Dataset: trash (GitHub, nlhtrung00/trash-classification). Classes: background, Coca-Cola, Fanta, Mirinda, Pepsi, Red Bull, Sprite, Sting.

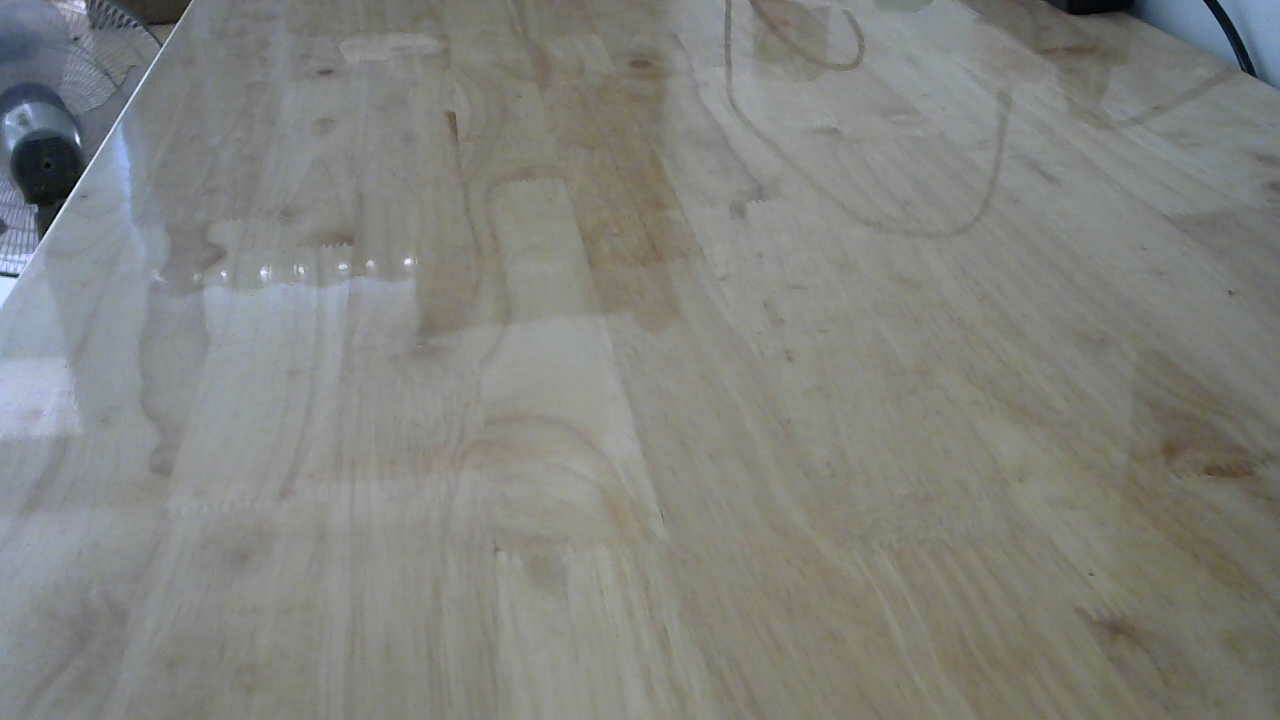
Label: background

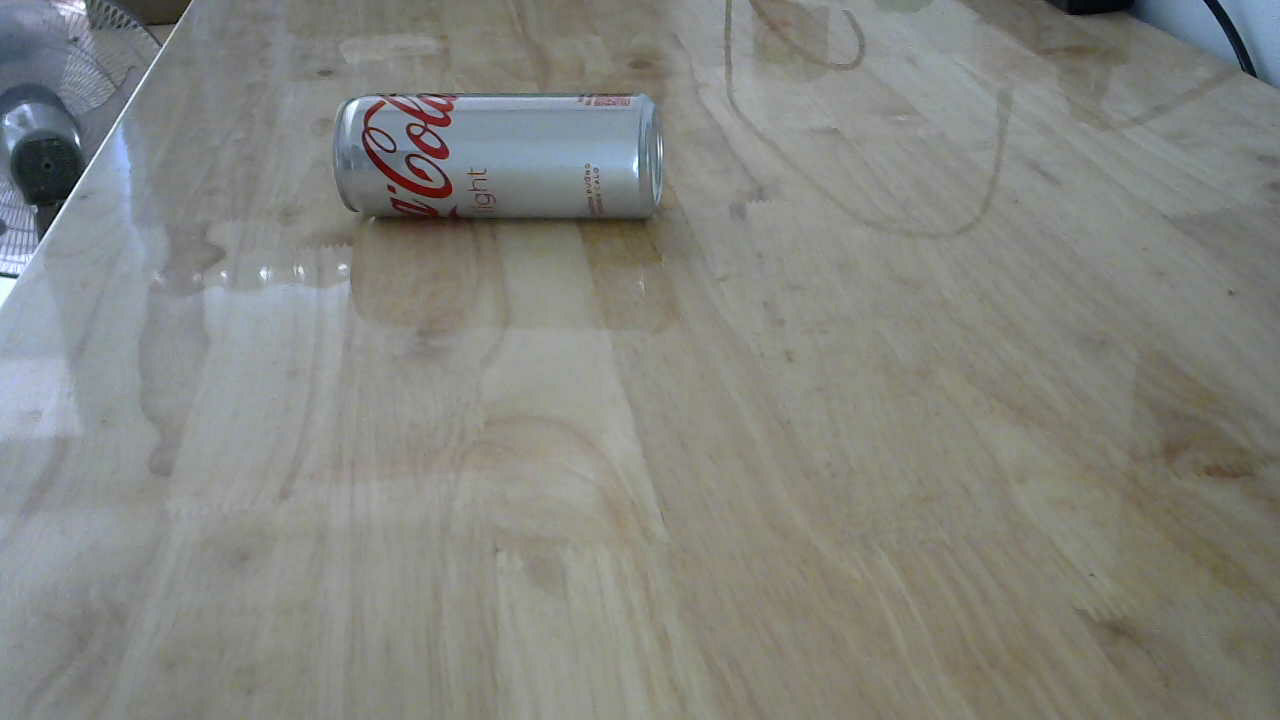
Label: Coca-Cola

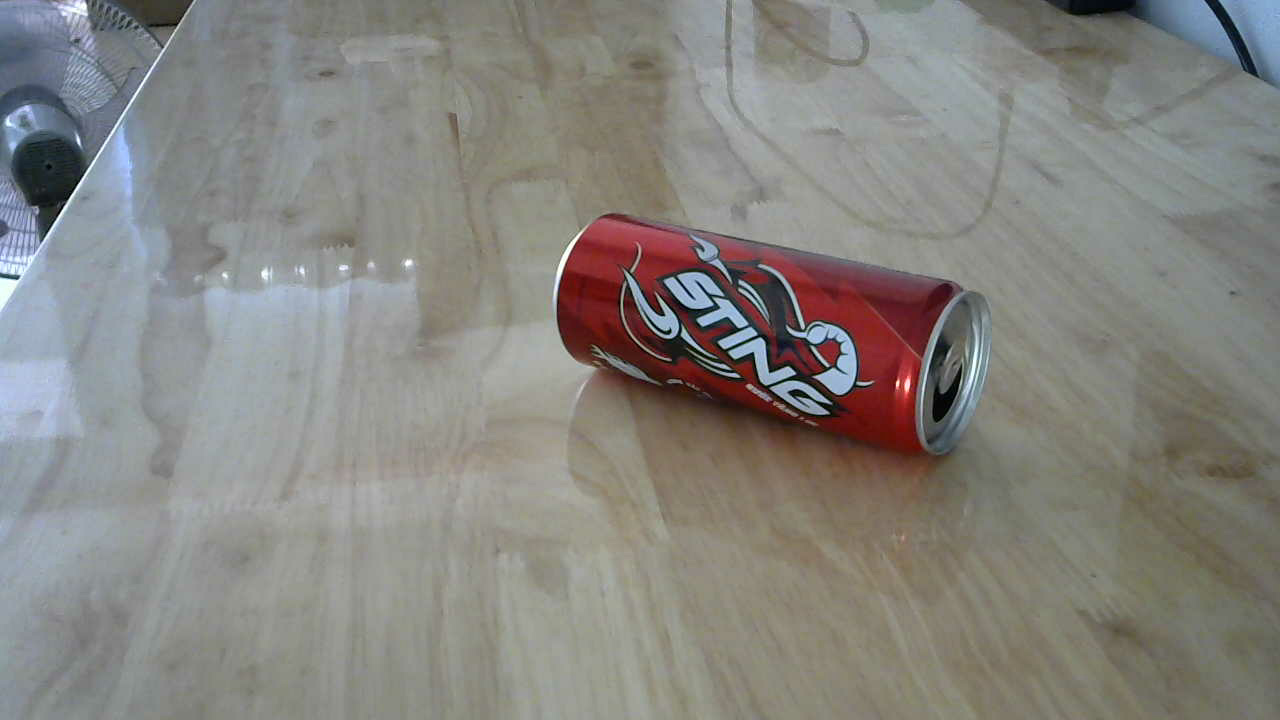
Label: Sting

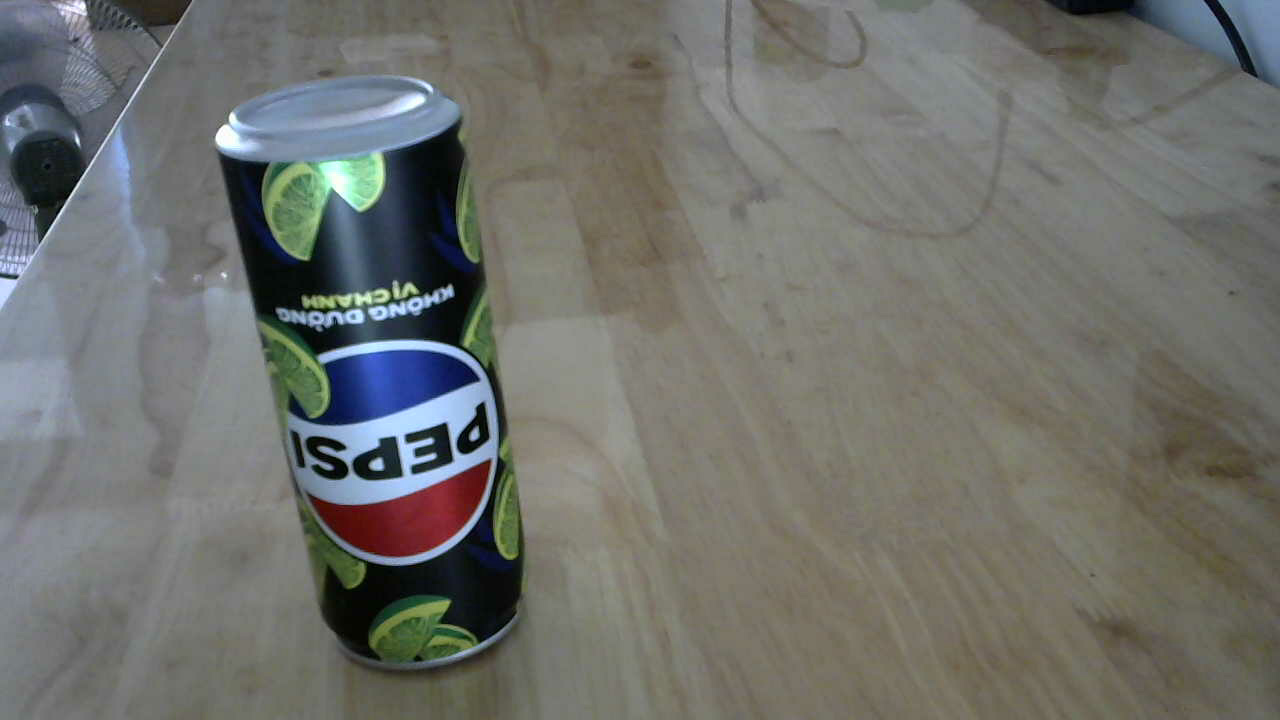
Label: Pepsi

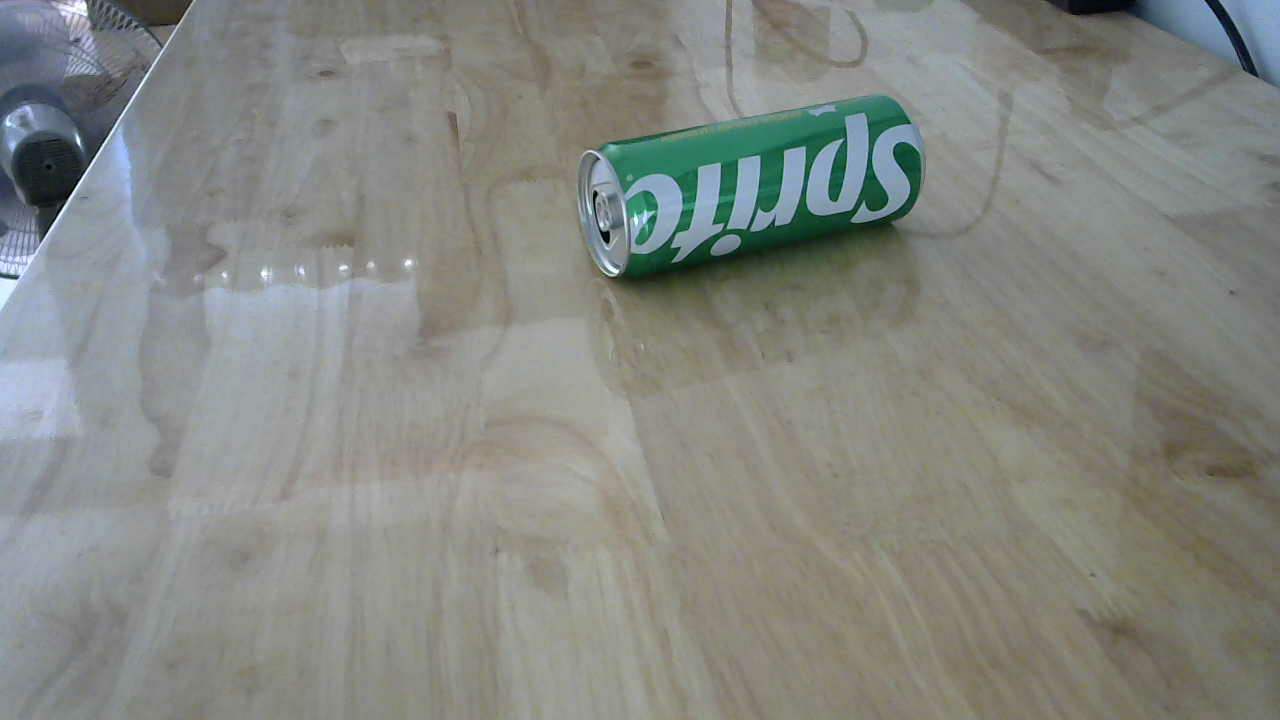
Label: Sprite

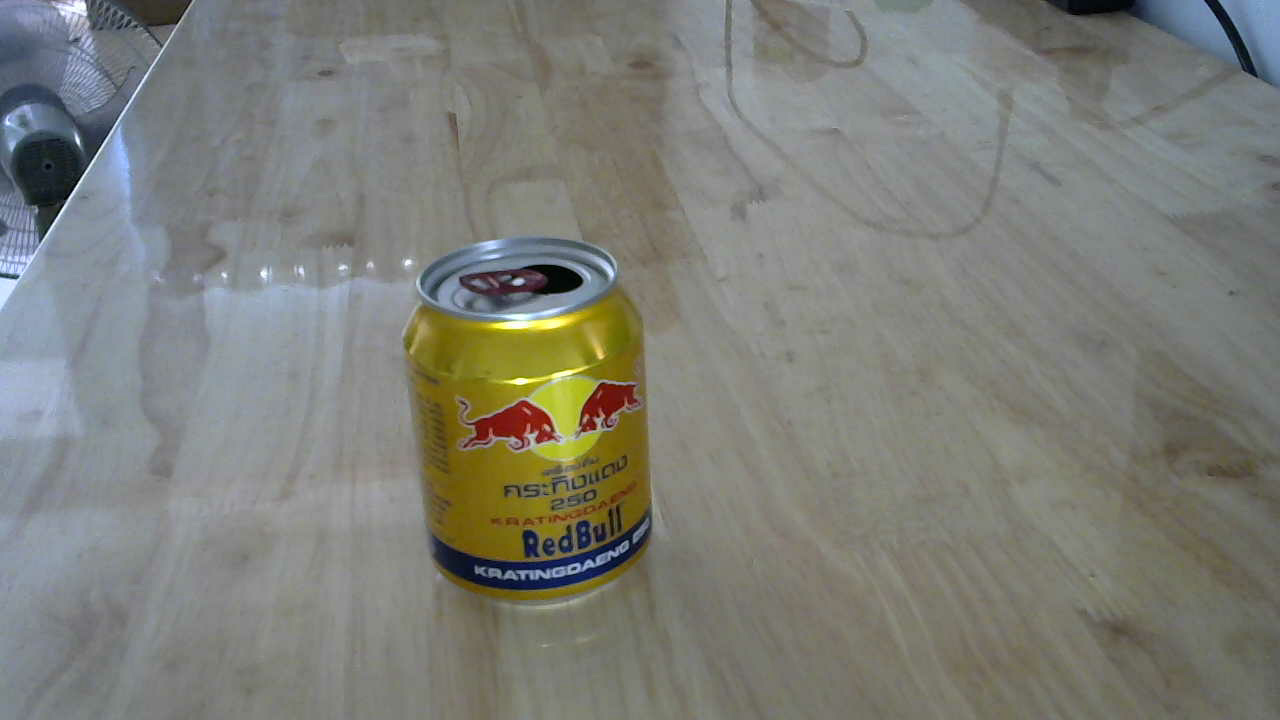
Label: Red Bull
